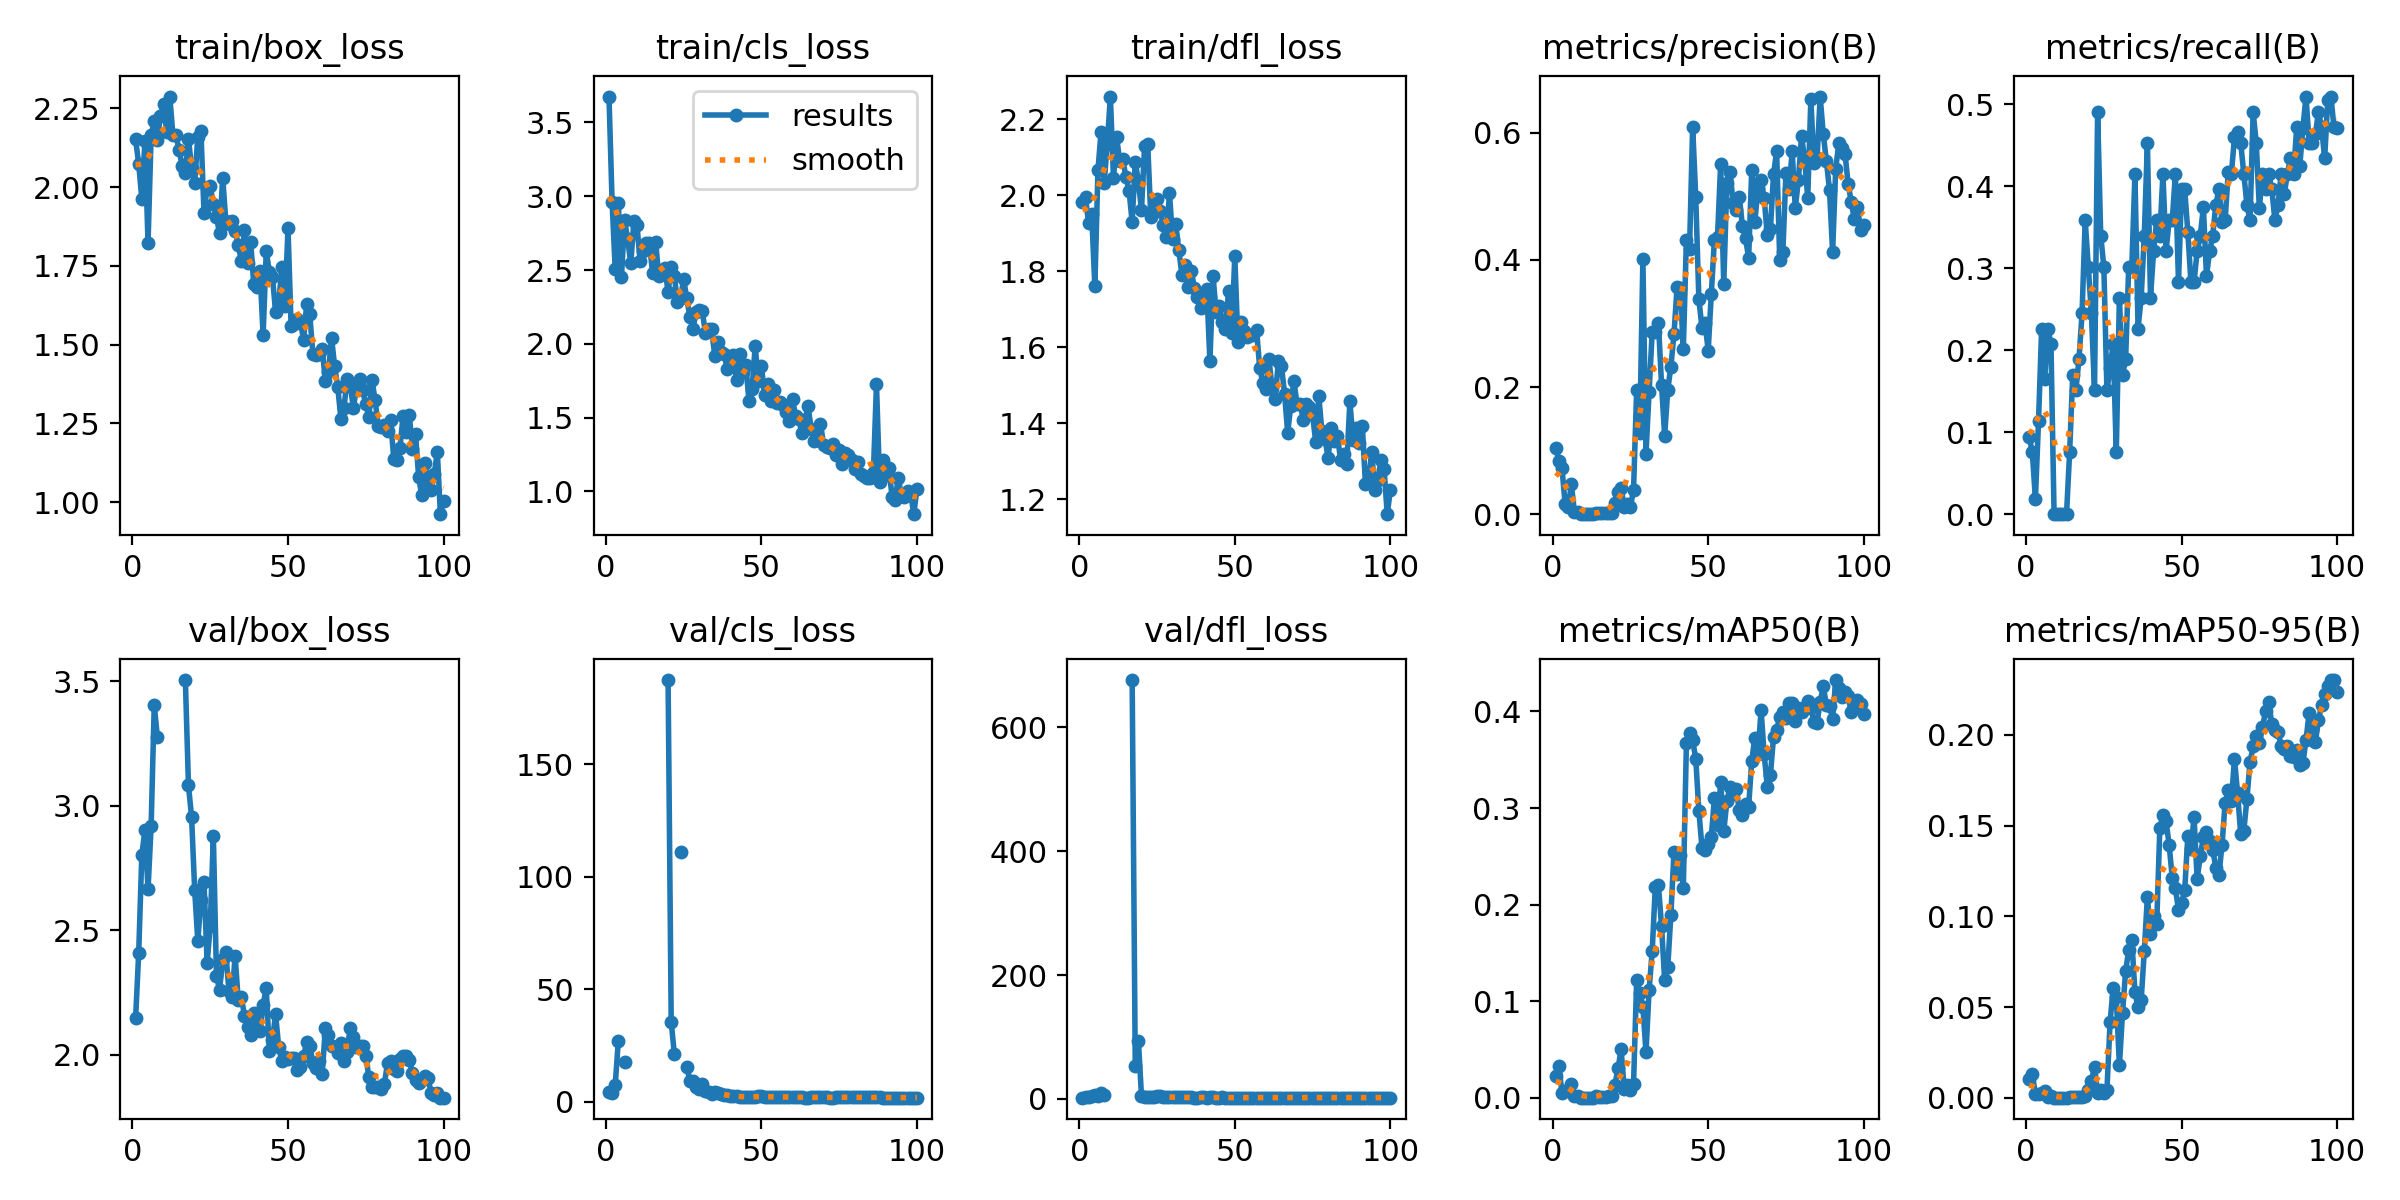

Source data for this figure (header and first rows):
epoch, time, train/box_loss, train/cls_loss, train/dfl_loss, metrics/precision(B), metrics/recall(B), metrics/mAP50(B), metrics/mAP50-95(B), val/box_loss, val/cls_loss, val/dfl_loss, lr/pg0, lr/pg1, lr/pg2
1, 6.111, 2.151, 3.676, 1.982, 0.104, 0.09434, 0.02228, 0.0104, 2.145, 4.184, 2.006, 0.00012, 0.00012, 0.00012
2, 11.26, 2.074, 2.961, 1.994, 0.08405, 0.07547, 0.03299, 0.01282, 2.408, 3.703, 2.385, 0.0002574, 0.0002574, 0.0002574
3, 16.02, 1.963, 2.505, 1.927, 0.0722, 0.01887, 0.00464, 0.00215, 2.8, 7.506, 2.955, 0.0003921, 0.0003921, 0.0003921
4, 20.61, 2.145, 2.956, 1.95, 0.01589, 0.1132, 0.00743, 0.00221, 2.902, 27.08, 4.194, 0.000524, 0.000524, 0.000524
5, 25.33, 1.823, 2.45, 1.761, 0.01105, 0.2264, 0.0077, 0.00255, 2.663, inf, 5.397, 0.0006531, 0.0006531, 0.0006531
6, 29.73, 2.164, 2.84, 2.066, 0.04719, 0.1654, 0.01371, 0.00386, 2.92, 17.78, 4.568, 0.0007794, 0.0007794, 0.0007794
7, 34.34, 2.211, 2.708, 2.167, 0.00344, 0.2264, 0.00209, 0.0006, 3.404, inf, 9.698, 0.000903, 0.000903, 0.000903
8, 38.65, 2.148, 2.547, 2.032, 0.00338, 0.2076, 0.00193, 0.00067, 3.275, inf, 6.93, 0.001024, 0.001024, 0.001024
9, 43.04, 2.227, 2.83, 2.136, 0, 0, 0, 0, nan, nan, nan, 0.001142, 0.001142, 0.001142
10, 47.61, 2.263, 2.803, 2.26, 0, 0, 0, 0, nan, nan, nan, 0.001257, 0.001257, 0.001257
11, 51.93, 2.176, 2.562, 2.045, 0, 0, 0, 0, nan, nan, nan, 0.00137, 0.00137, 0.00137
12, 56.23, 2.288, 2.631, 2.154, 0, 0, 0, 0, nan, nan, nan, 0.001479, 0.001479, 0.001479
13, 60.7, 2.165, 2.685, 2.089, 0, 0, 0, 0, nan, nan, nan, 0.001586, 0.001586, 0.001586
14, 65.17, 2.165, 2.686, 2.094, 0.0022, 0.07547, 0.00137, 0.00041, nan, nan, nan, 0.00169, 0.00169, 0.00169
15, 69.61, 2.117, 2.479, 2.048, 0.00118, 0.1698, 0.00065, 0.00029, nan, nan, nan, 0.001723, 0.001723, 0.001723
16, 74.2, 2.067, 2.692, 2.012, 0.00107, 0.1509, 0.00113, 0.00025, nan, nan, nan, 0.001703, 0.001703, 0.001703
17, 78.74, 2.046, 2.457, 1.93, 0.00127, 0.1887, 0.00074, 0.0002, 3.504, inf, 676.5, 0.001683, 0.001683, 0.001683
18, 83.31, 2.154, 2.497, 2.088, 0.00245, 0.2453, 0.00155, 0.0005, 3.081, inf, 52.23, 0.001663, 0.001663, 0.001663
19, 88.15, 2.06, 2.511, 2.038, 0.00259, 0.3585, 0.00192, 0.00068, 2.954, inf, 94.09, 0.001644, 0.001644, 0.001644
20, 92.68, 2.013, 2.351, 1.961, 0.01685, 0.3019, 0.01311, 0.0042, 2.66, 187.4, 4.169, 0.001624, 0.001624, 0.001624
21, 97.36, 2.16, 2.52, 2.13, 0.03566, 0.2453, 0.03029, 0.00933, 2.456, 35.45, 3.413, 0.001604, 0.001604, 0.001604
22, 101.9, 2.178, 2.462, 2.134, 0.04091, 0.1509, 0.04992, 0.01707, 2.623, 21.37, 3.313, 0.001584, 0.001584, 0.001584
23, 107.2, 1.918, 2.283, 1.942, 0.01166, 0.4906, 0.00899, 0.00274, 2.692, inf, 3.627, 0.001564, 0.001564, 0.001564
24, 111.8, 1.998, 2.311, 1.969, 0.01527, 0.3396, 0.01304, 0.00408, 2.368, 110.8, 3.144, 0.001545, 0.001545, 0.001545
25, 116.4, 2.004, 2.438, 1.991, 0.01135, 0.3019, 0.00813, 0.00285, 2.517, inf, 4.464, 0.001525, 0.001525, 0.001525
26, 120.9, 1.945, 2.311, 1.959, 0.03874, 0.1509, 0.01468, 0.00426, 2.877, 15.54, 4.776, 0.001505, 0.001505, 0.001505
27, 125.7, 1.905, 2.181, 1.922, 0.1951, 0.1785, 0.1214, 0.0415, 2.317, 9.335, 2.853, 0.001485, 0.001485, 0.001485
28, 132.6, 1.853, 2.104, 1.891, 0.1281, 0.2076, 0.1085, 0.06069, 2.259, 9.148, 2.626, 0.001465, 0.001465, 0.001465
29, 137.5, 2.03, 2.214, 2.006, 0.4011, 0.07547, 0.09425, 0.05553, 2.383, 6.471, 2.758, 0.001446, 0.001446, 0.001446
30, 142, 1.894, 2.229, 1.886, 0.09538, 0.2641, 0.04697, 0.01776, 2.411, 5.751, 2.622, 0.001426, 0.001426, 0.001426
31, 149, 1.884, 2.22, 1.926, 0.193, 0.1698, 0.1115, 0.04648, 2.257, 7.961, 2.331, 0.001406, 0.001406, 0.001406
32, 153.5, 1.894, 2.074, 1.855, 0.2871, 0.1887, 0.152, 0.06982, 2.23, 4.843, 2.237, 0.001386, 0.001386, 0.001386
33, 159.2, 1.862, 2.102, 1.791, 0.2871, 0.3019, 0.2186, 0.08146, 2.396, 4.168, 2.388, 0.001366, 0.001366, 0.001366
34, 169.4, 1.815, 2.099, 1.818, 0.3013, 0.3019, 0.22, 0.08673, 2.219, 3.46, 2.18, 0.001347, 0.001347, 0.001347
35, 174.9, 1.766, 1.916, 1.759, 0.2036, 0.4151, 0.1777, 0.05846, 2.231, 4.152, 2.236, 0.001327, 0.001327, 0.001327
36, 179.8, 1.864, 2.014, 1.802, 0.1235, 0.2264, 0.1217, 0.04973, 2.157, 4.037, 2.149, 0.001307, 0.001307, 0.001307
37, 185.3, 1.758, 1.944, 1.756, 0.1956, 0.2641, 0.1355, 0.05365, 2.109, 3.455, 2.035, 0.001287, 0.001287, 0.001287
38, 190.2, 1.825, 1.933, 1.733, 0.2323, 0.3396, 0.1892, 0.08071, 2.078, 2.832, 2.017, 0.001267, 0.001267, 0.001267
39, 195, 1.691, 1.832, 1.704, 0.2832, 0.4528, 0.2543, 0.1107, 2.165, 2.857, 2.17, 0.001248, 0.001248, 0.001248
40, 200.4, 1.684, 1.901, 1.729, 0.3581, 0.2641, 0.2313, 0.09029, 2.137, 2.437, 2.145, 0.001228, 0.001228, 0.001228
41, 205.1, 1.733, 1.922, 1.754, 0.3552, 0.3207, 0.2518, 0.1002, 2.093, 2.434, 2.069, 0.001208, 0.001208, 0.001208
42, 210.6, 1.529, 1.754, 1.563, 0.26, 0.3585, 0.2175, 0.09582, 2.2, 2.359, 2.216, 0.001188, 0.001188, 0.001188
43, 215.6, 1.796, 1.934, 1.788, 0.4318, 0.3396, 0.3672, 0.1486, 2.266, 1.998, 2.279, 0.001168, 0.001168, 0.001168
44, 222, 1.732, 1.807, 1.693, 0.4176, 0.4151, 0.378, 0.1557, 2.013, 2.091, 2.017, 0.001149, 0.001149, 0.001149
45, 231.3, 1.716, 1.856, 1.709, 0.61, 0.3207, 0.3701, 0.1525, 2.058, 2.105, 2.041, 0.001129, 0.001129, 0.001129
46, 236.2, 1.605, 1.615, 1.668, 0.4986, 0.3585, 0.3511, 0.1393, 2.163, 2.175, 2.129, 0.001109, 0.001109, 0.001109
47, 240.9, 1.628, 1.692, 1.648, 0.3383, 0.3585, 0.297, 0.1211, 2.032, 2.149, 2.002, 0.001089, 0.001089, 0.001089
48, 245.9, 1.745, 1.983, 1.749, 0.2933, 0.415, 0.2591, 0.1154, 1.973, 2.259, 1.907, 0.001069, 0.001069, 0.001069
49, 250.9, 1.621, 1.75, 1.637, 0.3007, 0.283, 0.2567, 0.1036, 1.989, 2.433, 1.945, 0.00105, 0.00105, 0.00105
50, 255.7, 1.87, 1.852, 1.84, 0.2572, 0.3962, 0.2622, 0.1074, 1.983, 2.509, 1.974, 0.00103, 0.00103, 0.00103
51, 260.6, 1.558, 1.65, 1.615, 0.347, 0.3962, 0.2704, 0.1145, 1.987, 2.253, 1.965, 0.00101, 0.00101, 0.00101
52, 265.3, 1.566, 1.73, 1.667, 0.4319, 0.3443, 0.3102, 0.1442, 1.985, 2.196, 1.934, 0.0009902, 0.0009902, 0.0009902
53, 269.8, 1.581, 1.613, 1.643, 0.4366, 0.283, 0.282, 0.1371, 1.938, 2.048, 1.894, 0.0009704, 0.0009704, 0.0009704
54, 274.5, 1.572, 1.686, 1.629, 0.5504, 0.283, 0.3267, 0.1546, 1.948, 2.122, 1.846, 0.0009506, 0.0009506, 0.0009506
55, 279.3, 1.516, 1.598, 1.633, 0.3621, 0.3207, 0.2759, 0.1207, 1.992, 2.289, 1.887, 0.0009308, 0.0009308, 0.0009308
56, 284, 1.628, 1.603, 1.634, 0.5214, 0.3396, 0.307, 0.1331, 2.051, 2.267, 1.996, 0.000911, 0.000911, 0.000911
57, 288.9, 1.596, 1.582, 1.646, 0.5387, 0.3747, 0.3215, 0.1436, 2.034, 2.092, 1.998, 0.0008912, 0.0008912, 0.0008912
58, 293.5, 1.471, 1.541, 1.546, 0.4902, 0.2904, 0.3144, 0.1463, 1.967, 2.097, 1.955, 0.0008714, 0.0008714, 0.0008714
59, 298.7, 1.466, 1.474, 1.507, 0.4785, 0.3207, 0.3193, 0.1418, 1.945, 2.083, 1.963, 0.0008516, 0.0008516, 0.0008516
60, 305.3, 1.47, 1.626, 1.491, 0.4996, 0.3396, 0.2975, 0.1368, 1.975, 2.102, 2.002, 0.0008318, 0.0008318, 0.0008318
... 40 more rows
